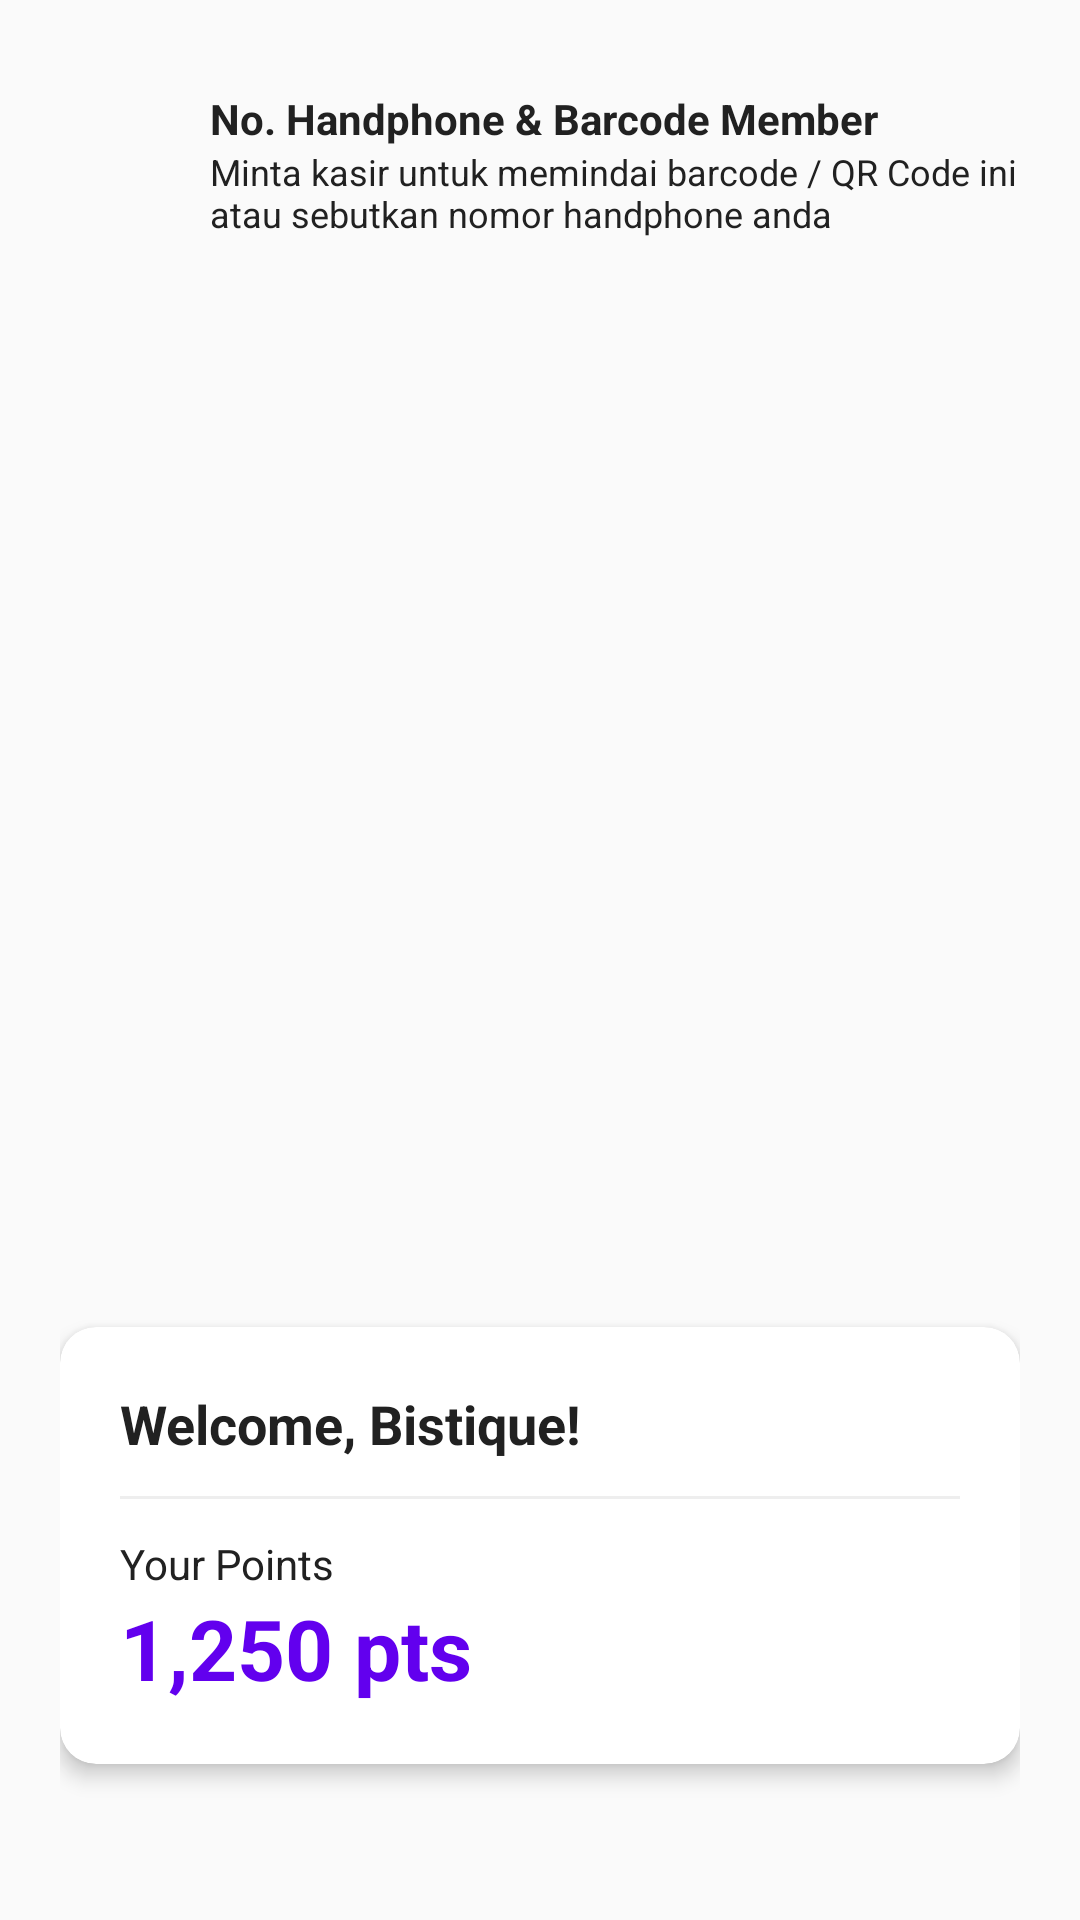

Reconstruct the res/layout file that produces this screen, plus the resources it refers to.
<!-- AndroidManifest.xml: application theme Theme.SuksesInvent -->
<!-- res/layout/fragment_member.xml -->
<?xml version="1.0" encoding="utf-8"?>
<ScrollView xmlns:android="http://schemas.android.com/apk/res/android"
    xmlns:tools="http://schemas.android.com/tools"
    xmlns:app="http://schemas.android.com/apk/res-auto"
    android:layout_width="match_parent"
    android:layout_height="match_parent"
    android:background="@color/soft_white"
    android:fillViewport="true">

    <RelativeLayout
        android:layout_width="match_parent"
        android:layout_height="wrap_content"
        android:padding="20dp"
        tools:context=".ui.membership.MemberFragment">

        <ImageView
            android:id="@+id/imgHelpdesk"
            android:layout_width="40dp"
            android:layout_height="40dp"
            android:src="@drawable/helpdesk"
            android:layout_marginTop="10dp" />

        <TextView
            android:id="@+id/txtPhoneLabel"
            android:layout_width="match_parent"
            android:layout_height="wrap_content"
            android:layout_toEndOf="@id/imgHelpdesk"
            android:layout_alignTop="@id/imgHelpdesk"
            android:paddingLeft="10dp"
            android:text="@string/no_handphone_barcode_member"
            android:textStyle="bold"
            android:textColor="@color/soft_black" />

        <TextView
            android:id="@+id/txtCashierInfo"
            android:layout_width="match_parent"
            android:layout_height="wrap_content"
            android:layout_toEndOf="@id/imgHelpdesk"
            android:layout_below="@id/txtPhoneLabel"
            android:paddingLeft="10dp"
            android:text="@string/textcashiermember"
            android:textSize="12sp"
            android:textColor="@color/soft_black" />

        <ImageView
            android:id="@+id/barcodeimageview"
            android:layout_width="match_parent"
            android:layout_height="82dp"
            android:layout_below="@id/txtCashierInfo"
            android:layout_marginTop="40dp"
            android:scaleType="fitXY" />

        <ImageView
            android:id="@+id/QRimageview"
            android:layout_width="194dp"
            android:layout_height="181dp"
            android:layout_below="@id/barcodeimageview"
            android:layout_centerHorizontal="true"
            android:layout_marginTop="30dp" />

        <androidx.cardview.widget.CardView
            android:id="@+id/cardPoints"
            android:layout_width="match_parent"
            android:layout_height="wrap_content"
            android:layout_below="@id/QRimageview"
            android:layout_marginTop="30dp"
            android:layout_marginBottom="20dp"
            app:cardBackgroundColor="@color/white"
            app:cardCornerRadius="12dp"
            app:cardElevation="4dp">

            <LinearLayout
                android:layout_width="match_parent"
                android:layout_height="wrap_content"
                android:orientation="vertical"
                android:padding="20dp">

                <TextView
                    android:id="@+id/txtWelcome"
                    android:layout_width="wrap_content"
                    android:layout_height="wrap_content"
                    android:text="Welcome, Bistique!"
                    android:textColor="@color/soft_black"
                    android:textSize="18sp"
                    android:textStyle="bold" />

                <View
                    android:layout_width="match_parent"
                    android:layout_height="1dp"
                    android:layout_marginVertical="12dp"
                    android:background="#EEEEEE" />

                <TextView
                    android:id="@+id/txtPointsLabel"
                    android:layout_width="wrap_content"
                    android:layout_height="wrap_content"
                    android:text="Your Points"
                    android:textColor="@color/soft_black"
                    android:textSize="14sp" />

                <TextView
                    android:id="@+id/txtPointsValue"
                    android:layout_width="wrap_content"
                    android:layout_height="wrap_content"
                    android:text="1,250 pts"
                    android:textColor="@color/purple_500"
                    android:textSize="28sp"
                    android:textStyle="bold" />

            </LinearLayout>
        </androidx.cardview.widget.CardView>

    </RelativeLayout>
</ScrollView>
<!-- resources referenced by this layout -->
<resources>
  <color name="purple_500">#FF6200EE</color>
  <color name="soft_black">#212121</color>
  <color name="soft_white">#FAFAFA</color>
  <color name="white">#FFFFFFFF</color>
  <string name="no_handphone_barcode_member">No. Handphone &amp; Barcode Member</string>
  <string name="textcashiermember">Minta kasir untuk memindai barcode / QR Code ini atau sebutkan nomor handphone anda</string>
  
      //Fragments Label
  <style name="Theme.SuksesInvent" parent="Theme.MaterialComponents.DayNight.DarkActionBar">
          
          <item name="colorPrimary">@color/purple_500</item>
          <item name="colorPrimaryVariant">@color/purple_700</item>
          <item name="colorOnPrimary">@color/white</item>
          
          <item name="colorSecondary">@color/teal_200</item>
          <item name="colorSecondaryVariant">@color/teal_700</item>
          <item name="colorOnSecondary">@color/black</item>
          
          
          <item name="android:windowBackground">@color/soft_white</item>
          <item name="android:textColor">@color/soft_black</item>
          <item name="colorSurface">@color/soft_white</item>
          <item name="colorOnSurface">@color/soft_black</item>
          <item name="colorOnBackground">@color/soft_black</item>
  
          
          <item name="android:statusBarColor">?attr/colorPrimaryVariant</item>
          
      </style>
  <color name="purple_700">#FF3700B3</color>
  <color name="teal_200">#FF03DAC5</color>
  <color name="teal_700">#FF018786</color>
  <color name="black">#FF000000</color>
</resources>
